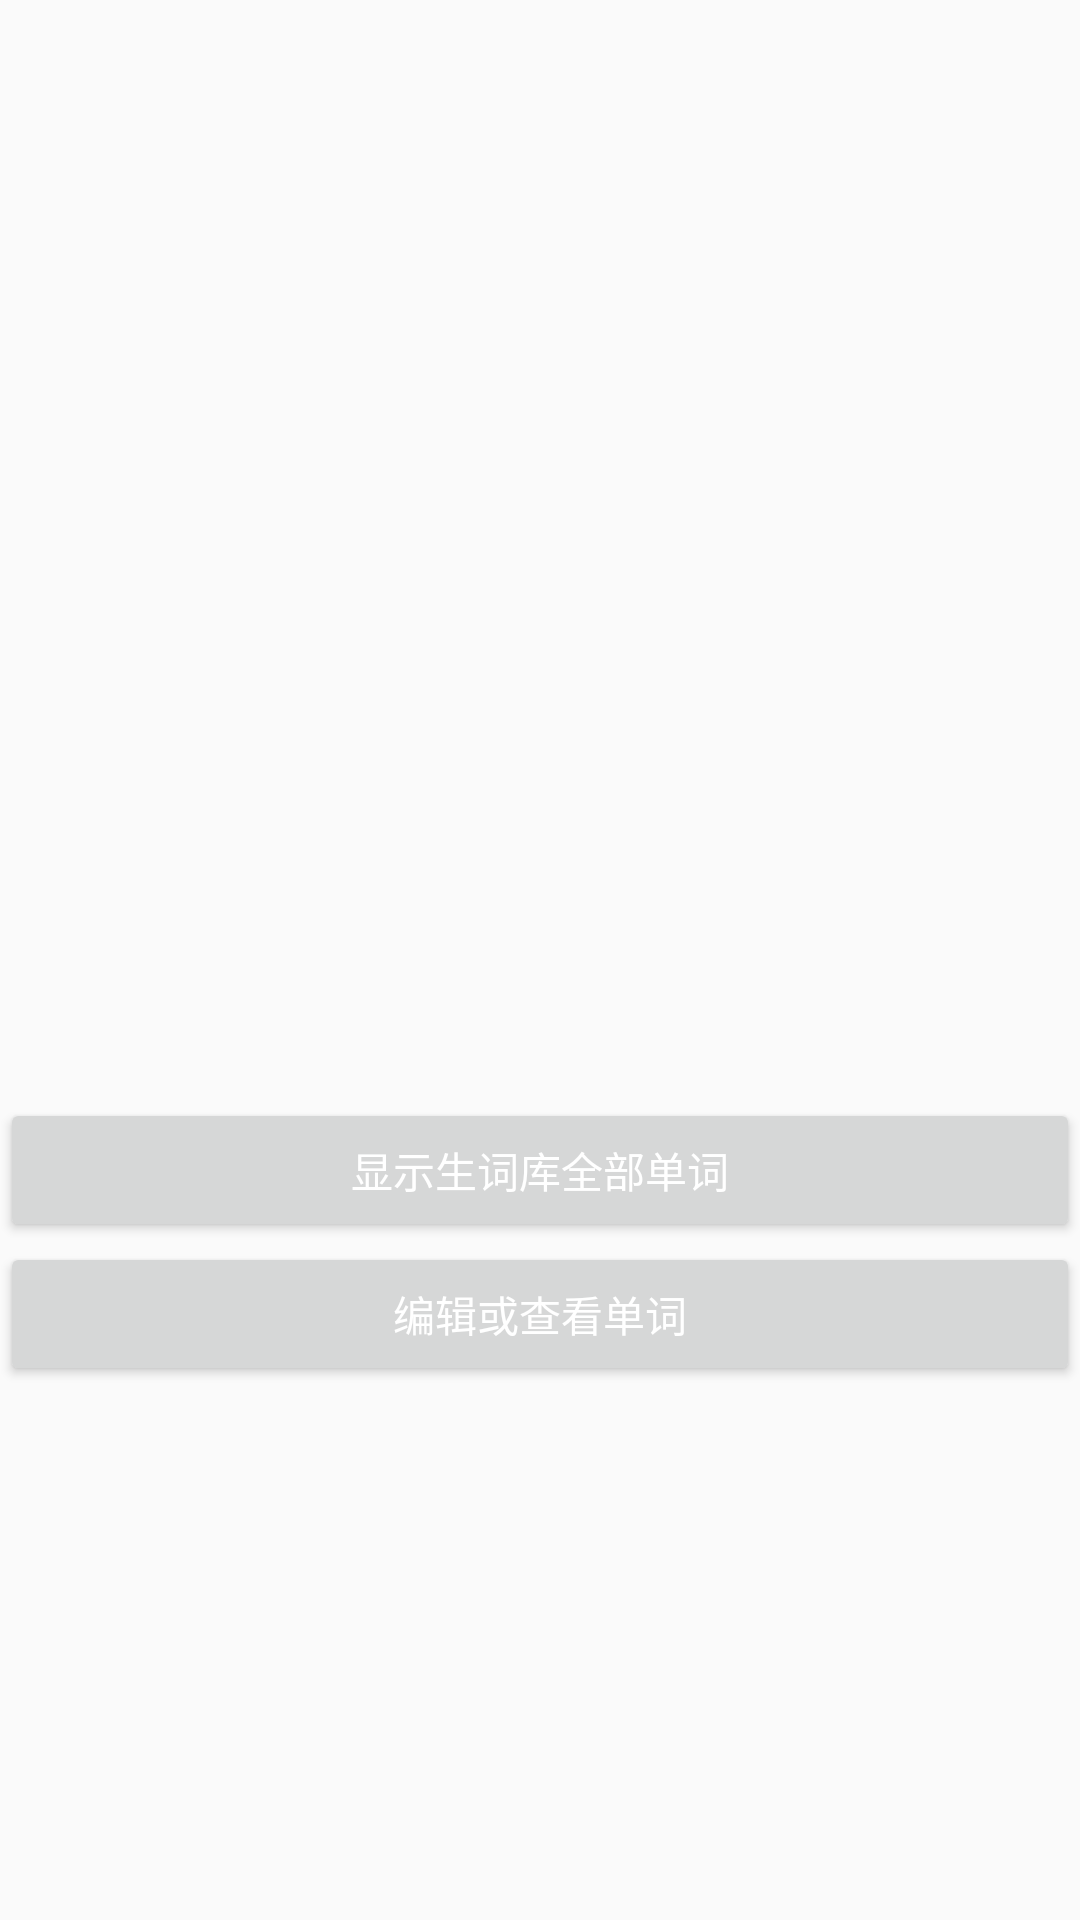

Layout XML and referenced resources for this Android screen:
<!-- AndroidManifest.xml: application theme AppTheme -->
<!-- res/layout/activity_http_function_test.xml -->
<?xml version="1.0" encoding="utf-8"?>
<LinearLayout xmlns:android="http://schemas.android.com/apk/res/android"
    xmlns:app="http://schemas.android.com/apk/res-auto"
    xmlns:tools="http://schemas.android.com/tools"
    android:layout_width="match_parent"
    android:layout_height="match_parent"
    android:orientation="vertical"
    tools:context=".FunctionActivity">


    <ScrollView
        android:layout_width="match_parent"
        android:layout_height="366dp">

        <LinearLayout
            android:layout_width="match_parent"
            android:layout_height="wrap_content"
            android:orientation="vertical">

            <TextView
                android:id="@+id/tv_allwords"
                android:layout_width="match_parent"
                android:layout_height="wrap_content"
                android:gravity="center" />
        </LinearLayout>
    </ScrollView>

    <Button
        android:id="@+id/btn_WordsIn"
        android:layout_width="match_parent"
        android:layout_height="wrap_content"
        android:text="显示生词库全部单词" />

    <Button
        android:id="@+id/btn_SeeWord"
        android:layout_width="match_parent"
        android:layout_height="wrap_content"
        android:text="编辑或查看单词" />

</LinearLayout>
<!-- resources referenced by this layout -->
<resources>
  <style name="AppTheme" parent="Theme.AppCompat.Light.DarkActionBar">
          
          <item name="colorPrimary">@color/colorPrimary</item>
          <item name="colorPrimaryDark">@color/colorPrimaryDark</item>
          <item name="colorAccent">@color/colorAccent</item>
          <item name="android:textColorPrimary">@android:color/white</item>
      </style>
  <color name="colorPrimary">#6200EE</color>
  <color name="colorPrimaryDark">#3700B3</color>
  <color name="colorAccent">#03DAC5</color>
</resources>
